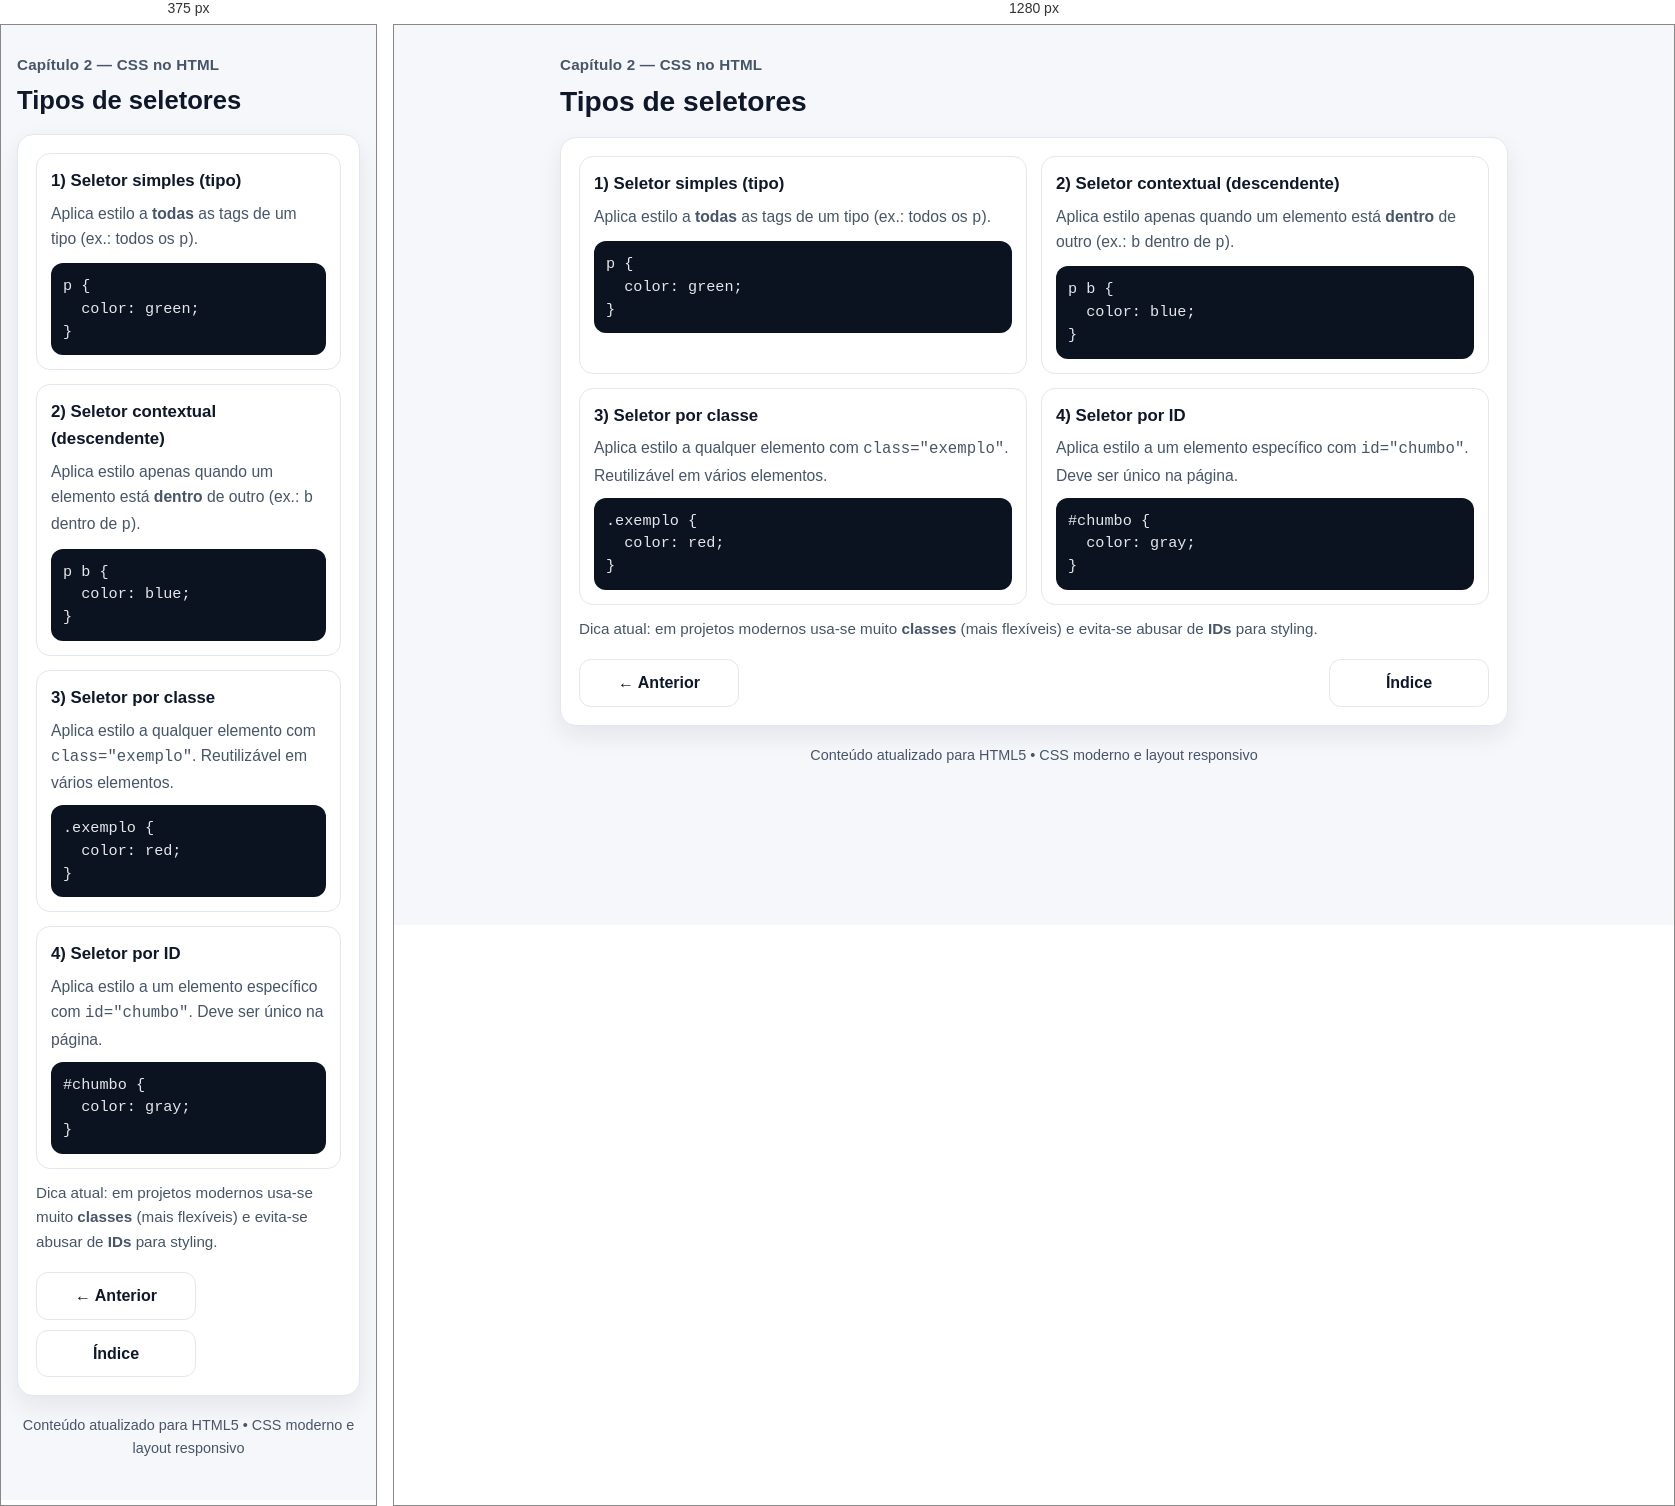
Rendered at 375 px and 1280 px, left to right.

<!-- file: css_1.9.htm -->
<!doctype html>
<html lang="pt">
<head>
  <meta charset="utf-8" />
  <meta name="viewport" content="width=device-width, initial-scale=1" />
  <meta name="author" content="Luísa Reis" />
  <title>CSS — Tipos de Seletores</title>

  <style>
    :root{
      --bg: #f6f7fb;
      --card: #ffffff;
      --text: #0f172a;
      --muted: #475569;
      --border: #e2e8f0;
      --shadow: 0 10px 25px rgba(15, 23, 42, .08);
    }

    * { box-sizing: border-box; }

    body{
      margin: 0;
      font-family: system-ui, -apple-system, Segoe UI, Roboto, Arial, sans-serif;
      background: var(--bg);
      color: var(--text);
      line-height: 1.6;
    }

    .container{
      max-width: 980px;
      margin: 0 auto;
      padding: 28px 16px 40px;
    }

    header .chapter{
      margin: 0 0 8px;
      font-size: .95rem;
      color: var(--muted);
      font-weight: 600;
      letter-spacing: .2px;
    }

    header h1{
      margin: 0 0 18px;
      font-size: clamp(1.6rem, 2.2vw, 2rem);
      line-height: 1.2;
    }

    .card{
      background: var(--card);
      border: 1px solid var(--border);
      border-radius: 16px;
      box-shadow: var(--shadow);
      padding: 18px;
    }

    .grid{
      display: grid;
      gap: 14px;
      grid-template-columns: 1fr;
    }

    @media (min-width: 820px){
      .grid{ grid-template-columns: 1fr 1fr; }
    }

    .block{
      border: 1px solid var(--border);
      border-radius: 14px;
      padding: 14px;
      background: #fff;
    }

    .block h2{
      margin: 0 0 6px;
      font-size: 1.05rem;
    }

    .block p{
      margin: 0 0 10px;
      color: var(--muted);
      font-size: .98rem;
    }

    pre{
      margin: 0;
      padding: 12px;
      border-radius: 12px;
      background: #0b1220;
      color: #e5e7eb;
      overflow: auto;
      font-size: .95rem;
      line-height: 1.5;
    }

    .note{
      margin-top: 12px;
      color: var(--muted);
      font-size: .95rem;
    }

    nav{
      display: flex;
      gap: 10px;
      justify-content: space-between;
      margin-top: 18px;
      flex-wrap: wrap;
    }

    nav a{
      text-decoration: none;
      color: var(--text);
      border: 1px solid var(--border);
      background: #fff;
      padding: 10px 12px;
      border-radius: 12px;
      transition: transform .06s ease, background .2s ease;
      min-width: 160px;
      text-align: center;
      font-weight: 600;
    }

    nav a:hover{
      background: #f1f5f9;
      transform: translateY(-1px);
    }

    footer{
      margin-top: 18px;
      color: var(--muted);
      font-size: .9rem;
      text-align: center;
    }
  </style>
</head>

<body>
  <main class="container">
    <header>
      <p class="chapter">Capítulo 2 — CSS no HTML</p>
      <h1>Tipos de seletores</h1>
    </header>

    <section class="card">
      <div class="grid">

        <article class="block">
          <h2>1) Seletor simples (tipo)</h2>
          <p>Aplica estilo a <strong>todas</strong> as tags de um tipo (ex.: todos os <code>p</code>).</p>
          <pre><code>p {
  color: green;
}</code></pre>
        </article>

        <article class="block">
          <h2>2) Seletor contextual (descendente)</h2>
          <p>Aplica estilo apenas quando um elemento está <strong>dentro</strong> de outro (ex.: <code>b</code> dentro de <code>p</code>).</p>
          <pre><code>p b {
  color: blue;
}</code></pre>
        </article>

        <article class="block">
          <h2>3) Seletor por classe</h2>
          <p>Aplica estilo a qualquer elemento com <code>class="exemplo"</code>. Reutilizável em vários elementos.</p>
          <pre><code>.exemplo {
  color: red;
}</code></pre>
        </article>

        <article class="block">
          <h2>4) Seletor por ID</h2>
          <p>Aplica estilo a um elemento específico com <code>id="chumbo"</code>. Deve ser único na página.</p>
          <pre><code>#chumbo {
  color: gray;
}</code></pre>
        </article>

      </div>

      <p class="note">
        Dica atual: em projetos modernos usa-se muito <strong>classes</strong> (mais flexíveis) e evita-se abusar de <strong>IDs</strong> para styling.
      </p>

      <nav aria-label="Navegação">
        <a href="css_1.8.htm">← Anterior</a>
        <a href="index.htm">Índice</a>
       <!--<a href="css_1.10.htm">Próximo →</a>-->
      </nav>
    </section>

    <footer>
      Conteúdo atualizado para HTML5 • CSS moderno e layout responsivo
    </footer>
  </main>
</body>
</html>